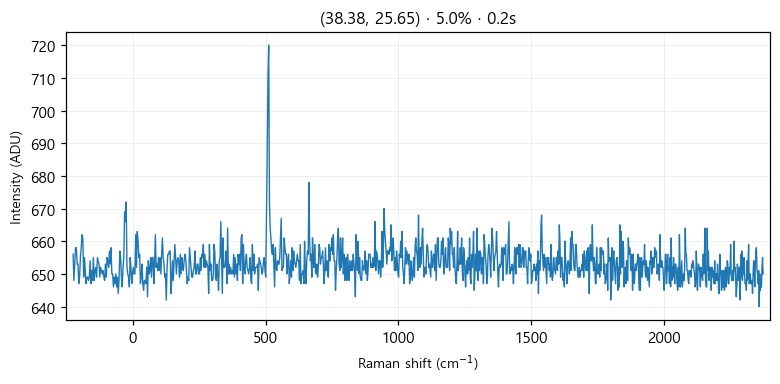

Source data for this figure (header and first rows):
# laser_power_pct, 5.0
# exposure_time, 0.2
# laser_nm, 532
# mode, single
pixel, raman_shift_cm-1, wavelength_nm, intensity
0, -225, 525.7, 656
1, -221.9, 525.8, 648
2, -218.9, 525.9, 653
3, -215.8, 526, 658
4, -212.7, 526.1, 658
5, -209.7, 526.2, 653
6, -206.6, 526.2, 653
7, -203.5, 526.3, 647
8, -200.5, 526.4, 649
9, -197.4, 526.5, 655
10, -194.4, 526.6, 658
11, -191.3, 526.7, 662
12, -188.3, 526.7, 661
13, -185.2, 526.8, 649
14, -182.1, 526.9, 655
15, -179.1, 527, 651
16, -176, 527.1, 647
17, -173, 527.2, 649
18, -169.9, 527.3, 649
19, -166.9, 527.3, 648
20, -163.9, 527.4, 649
21, -160.8, 527.5, 654
22, -157.8, 527.6, 647
23, -154.7, 527.7, 651
24, -151.7, 527.8, 648
25, -148.6, 527.8, 655
26, -145.6, 527.9, 648
27, -142.6, 528, 651
28, -139.5, 528.1, 652
29, -136.5, 528.2, 649
30, -133.5, 528.3, 655
31, -130.4, 528.4, 654
32, -127.4, 528.4, 653
33, -124.4, 528.5, 649
34, -121.3, 528.6, 652
35, -118.3, 528.7, 651
36, -115.3, 528.8, 650
37, -112.3, 528.9, 651
38, -109.2, 528.9, 649
39, -106.2, 529, 648
40, -103.2, 529.1, 653
41, -100.2, 529.2, 649
42, -97.17, 529.3, 655
43, -94.15, 529.4, 654
44, -91.13, 529.5, 652
45, -88.12, 529.5, 657
46, -85.1, 529.6, 653
47, -82.09, 529.7, 658
48, -79.08, 529.8, 650
49, -76.07, 529.9, 650
50, -73.06, 530, 646
51, -70.05, 530, 649
52, -67.04, 530.1, 647
53, -64.03, 530.2, 650
54, -61.03, 530.3, 646
55, -58.03, 530.4, 649
... 968 more rows
